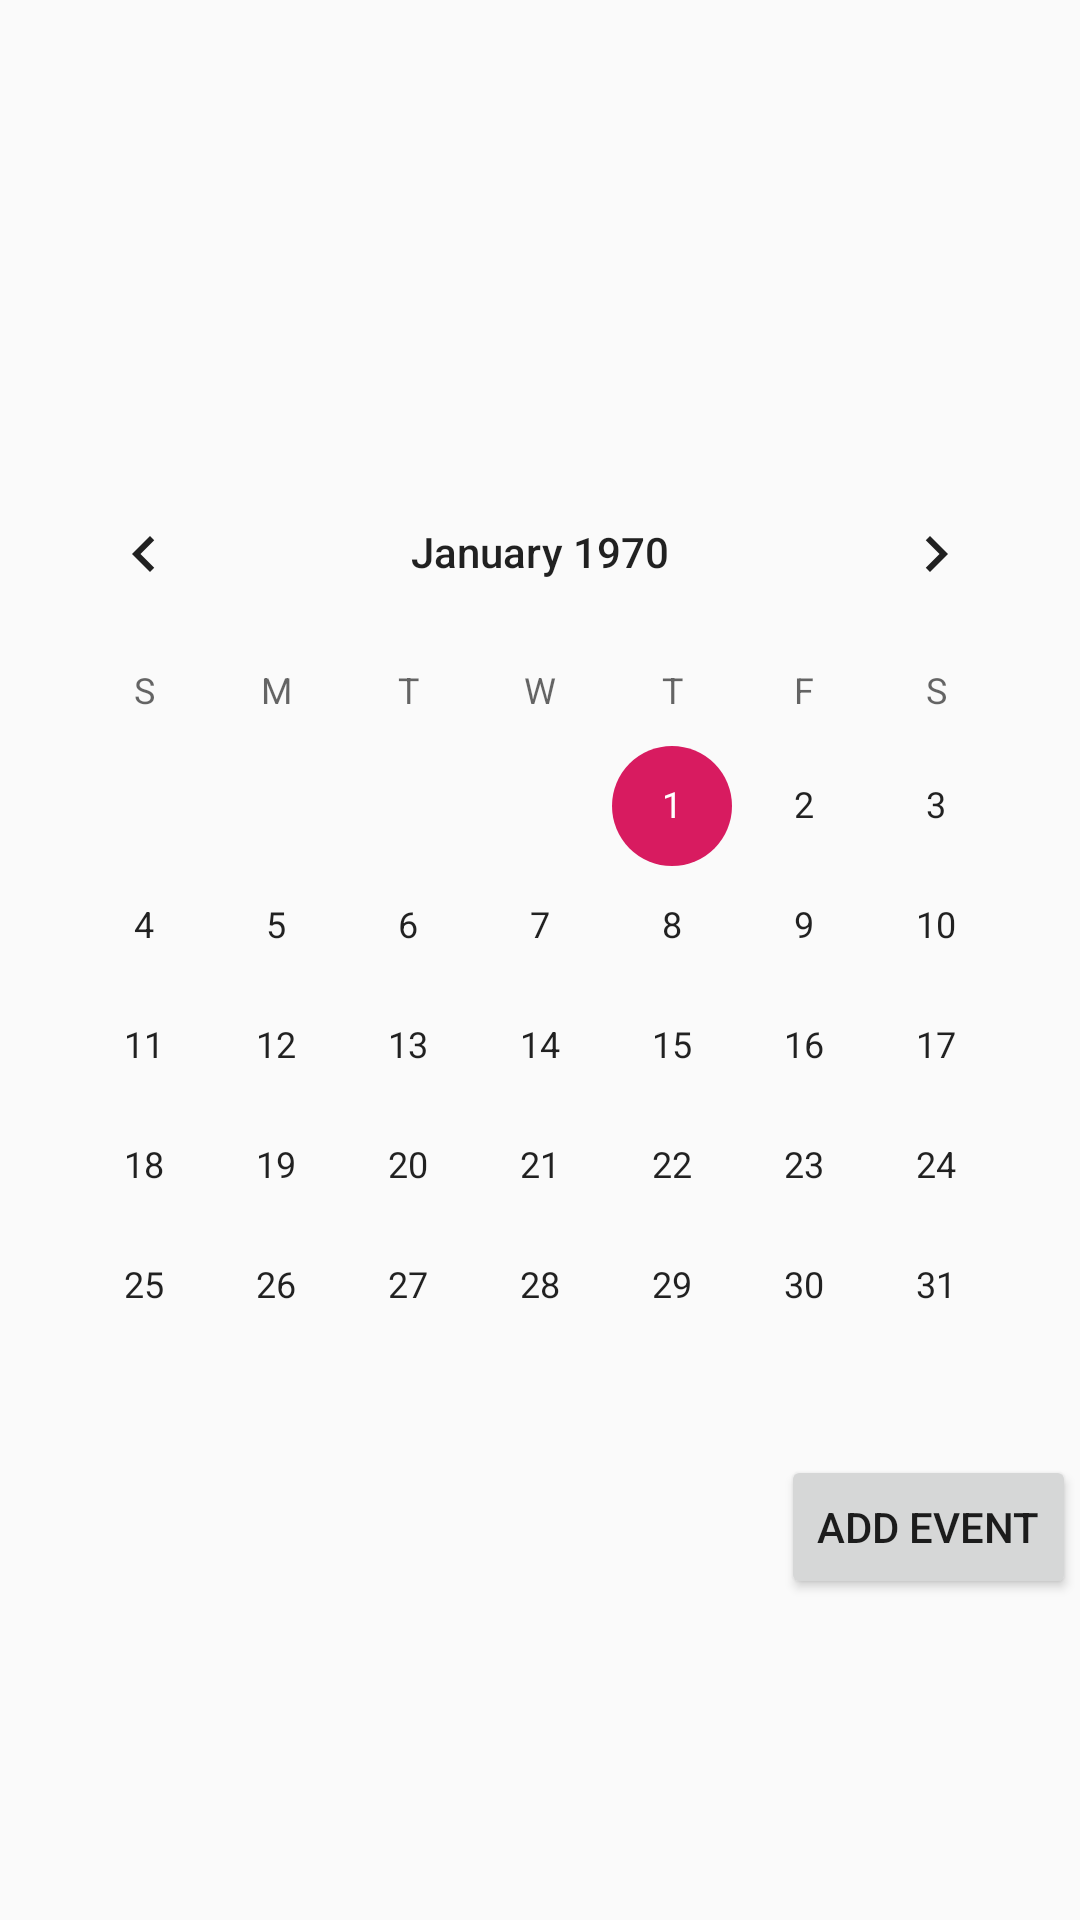

Produce the Android XML layout that renders to this screen, including the resource entries it uses.
<!-- AndroidManifest.xml: application theme AppTheme -->
<!-- res/layout/content_calendar.xml -->
<?xml version="1.0" encoding="utf-8"?>

<androidx.constraintlayout.widget.ConstraintLayout xmlns:android="http://schemas.android.com/apk/res/android"
    xmlns:app="http://schemas.android.com/apk/res-auto"
    xmlns:tools="http://schemas.android.com/tools"
    android:layout_width="match_parent"
    android:layout_height="match_parent"
    app:layout_behavior="@string/appbar_scrolling_view_behavior"
    tools:context=".CalendarActivity"
    tools:showIn="@layout/activity_calendar">

    <CalendarView
        android:id="@+id/calendar_view"
        android:layout_width="wrap_content"
        android:layout_height="wrap_content"
        android:layout_marginStart="32dp"
        android:layout_marginTop="168dp"
        android:layout_marginEnd="32dp"
        android:layout_marginBottom="169dp"
        app:layout_constraintBottom_toBottomOf="parent"
        app:layout_constraintEnd_toEndOf="parent"
        app:layout_constraintStart_toStartOf="parent"
        app:layout_constraintTop_toTopOf="parent" />

    <Button
        android:id="@+id/add_event_button"
        android:layout_width="wrap_content"
        android:layout_height="wrap_content"
        android:layout_marginStart="291dp"
        android:layout_marginTop="5dp"
        android:layout_marginEnd="32dp"
        android:layout_marginBottom="116dp"
        android:text="@string/add_event"
        app:layout_constraintBottom_toBottomOf="parent"
        app:layout_constraintEnd_toEndOf="parent"
        app:layout_constraintStart_toStartOf="parent"
        app:layout_constraintTop_toBottomOf="@+id/calendar_view" />
</androidx.constraintlayout.widget.ConstraintLayout>
<!-- res/layout/activity_calendar.xml (included above) -->
<?xml version="1.0" encoding="utf-8"?>

<androidx.constraintlayout.widget.ConstraintLayout xmlns:android="http://schemas.android.com/apk/res/android"
    xmlns:app="http://schemas.android.com/apk/res-auto"
    xmlns:tools="http://schemas.android.com/tools"
    android:id="@+id/coordinatorLayout"
    android:layout_width="match_parent"
    android:layout_height="match_parent"
    tools:context=".CalendarActivity">

    <include
        android:id="@+id/include"
        layout="@layout/content_calendar"
        android:layout_width="wrap_content"
        android:layout_height="wrap_content"
        android:layout_marginBottom="60dp"
        app:layout_constraintBottom_toBottomOf="parent"
        app:layout_constraintEnd_toEndOf="parent"
        app:layout_constraintTop_toTopOf="parent" />

    <Button
        android:id="@+id/backButton"
        android:layout_width="wrap_content"
        android:layout_height="wrap_content"
        android:layout_marginEnd="323dp"
        android:layout_marginBottom="683dp"
        android:text="@string/backButton"
        app:layout_constraintBottom_toBottomOf="parent"
        app:layout_constraintEnd_toEndOf="parent"
        app:layout_constraintStart_toStartOf="parent"
        app:layout_constraintTop_toTopOf="parent" />

    <ScrollView
        android:layout_width="343dp"
        android:layout_height="83dp"
        android:layout_marginStart="30dp"
        android:layout_marginTop="571dp"
        android:layout_marginBottom="56dp"
        app:layout_constraintBottom_toBottomOf="parent"
        app:layout_constraintEnd_toEndOf="parent"
        app:layout_constraintHorizontal_bias="0.0"
        app:layout_constraintStart_toStartOf="parent"
        app:layout_constraintTop_toTopOf="parent"
        app:layout_constraintVertical_bias="1.0">

        <RelativeLayout
            android:layout_width="match_parent"
            android:layout_height="wrap_content">

            <TextView
                android:id="@+id/classEvent"
                android:layout_width="match_parent"
                android:layout_height="match_parent" />
        </RelativeLayout>


    </ScrollView>


</androidx.constraintlayout.widget.ConstraintLayout>
<!-- resources referenced by this layout -->
<resources>
  <string name="add_event">Add Event</string>
  <string name="backButton">Back</string>
  <style name="AppTheme" parent="Theme.AppCompat.Light.DarkActionBar">
          
          <item name="colorPrimary">@color/colorPrimary</item>
          <item name="colorPrimaryDark">@color/colorPrimaryDark</item>
          <item name="colorAccent">@color/colorAccent</item>
      </style>
  <color name="colorPrimary">#008577</color>
  <color name="colorPrimaryDark">#00574B</color>
  <color name="colorAccent">#D81B60</color>
</resources>
